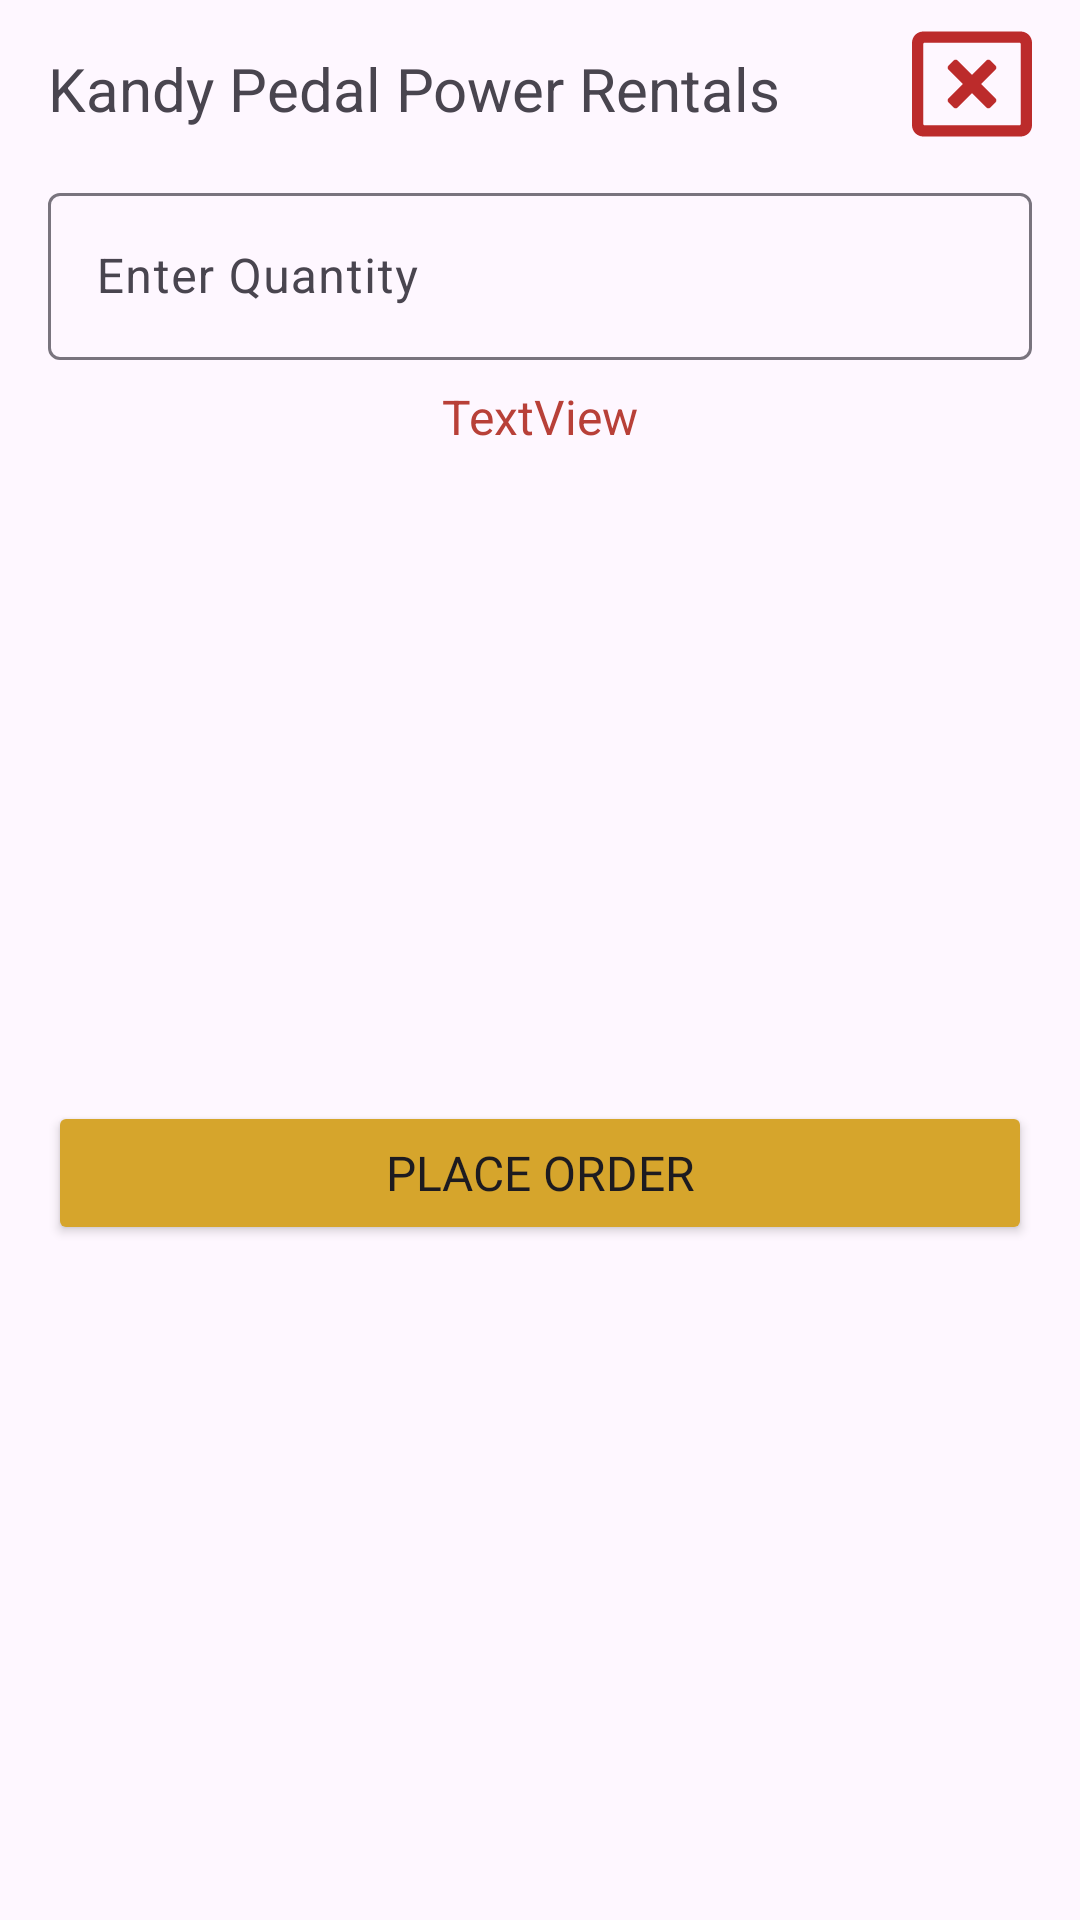

This screen was rendered from an Android layout file. Write that file and the resources it references.
<!-- AndroidManifest.xml: application theme Theme.Cycler -->
<!-- res/layout/rent_now_card.xml -->
<?xml version="1.0" encoding="utf-8"?>
<androidx.constraintlayout.widget.ConstraintLayout xmlns:android="http://schemas.android.com/apk/res/android"
    xmlns:app="http://schemas.android.com/apk/res-auto"
    xmlns:tools="http://schemas.android.com/tools"
    android:layout_width="match_parent"
    android:layout_height="wrap_content">

    <TextView
        android:id="@+id/shopNameDialog"
        android:layout_width="wrap_content"
        android:layout_height="wrap_content"
        android:layout_marginStart="16dp"
        android:layout_marginTop="16dp"
        android:text="Kandy Pedal Power Rentals"
        android:textSize="20sp"
        app:layout_constraintStart_toStartOf="parent"
        app:layout_constraintTop_toTopOf="parent" />

    <com.google.android.material.textfield.TextInputLayout
        android:id="@+id/textInputLayout9"
        android:layout_width="0dp"
        android:layout_height="wrap_content"
        android:layout_marginStart="16dp"
        android:layout_marginTop="16dp"
        android:layout_marginEnd="16dp"
        app:layout_constraintEnd_toEndOf="parent"
        app:layout_constraintStart_toStartOf="parent"
        app:layout_constraintTop_toBottomOf="@+id/shopNameDialog">

        <com.google.android.material.textfield.TextInputEditText
            android:layout_width="match_parent"
            android:layout_height="wrap_content"
            android:hint="@string/enter_quantity"
            android:inputType="number" />
    </com.google.android.material.textfield.TextInputLayout>

    <TextView
        android:id="@+id/errorText"
        android:layout_width="wrap_content"
        android:layout_height="wrap_content"
        android:layout_marginTop="8dp"
        android:text="TextView"
        android:textColor="@color/btn_red"
        android:textSize="16sp"
        app:layout_constraintEnd_toEndOf="@+id/textInputLayout9"
        app:layout_constraintStart_toStartOf="@+id/textInputLayout9"
        app:layout_constraintTop_toBottomOf="@+id/textInputLayout9" />

    <Button
        android:id="@+id/placeOrderBtn"
        android:layout_width="0dp"
        android:layout_height="wrap_content"
        android:layout_marginStart="16dp"
        android:layout_marginTop="8dp"
        android:layout_marginEnd="16dp"
        android:layout_marginBottom="16dp"
        android:backgroundTint="@color/btn_gold"
        android:fontFamily="@font/raleway_semibold"
        android:text="@string/place_order"
        android:textSize="16sp"
        app:layout_constraintBottom_toBottomOf="parent"
        app:layout_constraintEnd_toEndOf="parent"
        app:layout_constraintStart_toStartOf="parent"
        app:layout_constraintTop_toBottomOf="@+id/errorText" />

    <ImageView
        android:id="@+id/closeIcon"
        android:layout_width="40dp"
        android:layout_height="40dp"
        android:layout_marginTop="8dp"
        android:layout_marginEnd="16dp"
        app:layout_constraintEnd_toEndOf="parent"
        app:layout_constraintTop_toTopOf="parent"
        app:srcCompat="@drawable/ic_close" />
</androidx.constraintlayout.widget.ConstraintLayout>
<!-- resources referenced by this layout -->
<resources>
  <color name="btn_gold">#D6A52C</color>
  <color name="btn_red">#B84038</color>
  <!-- drawable ic_close (drawable) -->
  <vector xmlns:android="http://schemas.android.com/apk/res/android"
      android:width="512dp"
      android:height="512dp"
      android:viewportWidth="512"
      android:viewportHeight="512">
    <path
        android:fillColor="#BC2B2B"
        android:pathData="M464,32L48,32C21.5,32 0,53.5 0,80v352c0,26.5 21.5,48 48,48h416c26.5,0 48,-21.5 48,-48L512,80c0,-26.5 -21.5,-48 -48,-48zM464,426c0,3.3 -2.7,6 -6,6L54,432c-3.3,0 -6,-2.7 -6,-6L48,86c0,-3.3 2.7,-6 6,-6h404c3.3,0 6,2.7 6,6v340zM356.5,194.6L295.1,256l61.4,61.4c4.6,4.6 4.6,12.1 0,16.8l-22.3,22.3c-4.6,4.6 -12.1,4.6 -16.8,0L256,295.1l-61.4,61.4c-4.6,4.6 -12.1,4.6 -16.8,0l-22.3,-22.3c-4.6,-4.6 -4.6,-12.1 0,-16.8l61.4,-61.4 -61.4,-61.4c-4.6,-4.6 -4.6,-12.1 0,-16.8l22.3,-22.3c4.6,-4.6 12.1,-4.6 16.8,0l61.4,61.4 61.4,-61.4c4.6,-4.6 12.1,-4.6 16.8,0l22.3,22.3c4.7,4.6 4.7,12.1 0,16.8z"/>
  </vector>
  <string name="enter_quantity">Enter Quantity</string>
  <string name="place_order">Place Order</string>
  <style name="Theme.Cycler" parent="Base.Theme.Cycler" />
  <style name="Base.Theme.Cycler" parent="Theme.Material3.DayNight.NoActionBar">
          
          
      </style>
</resources>
